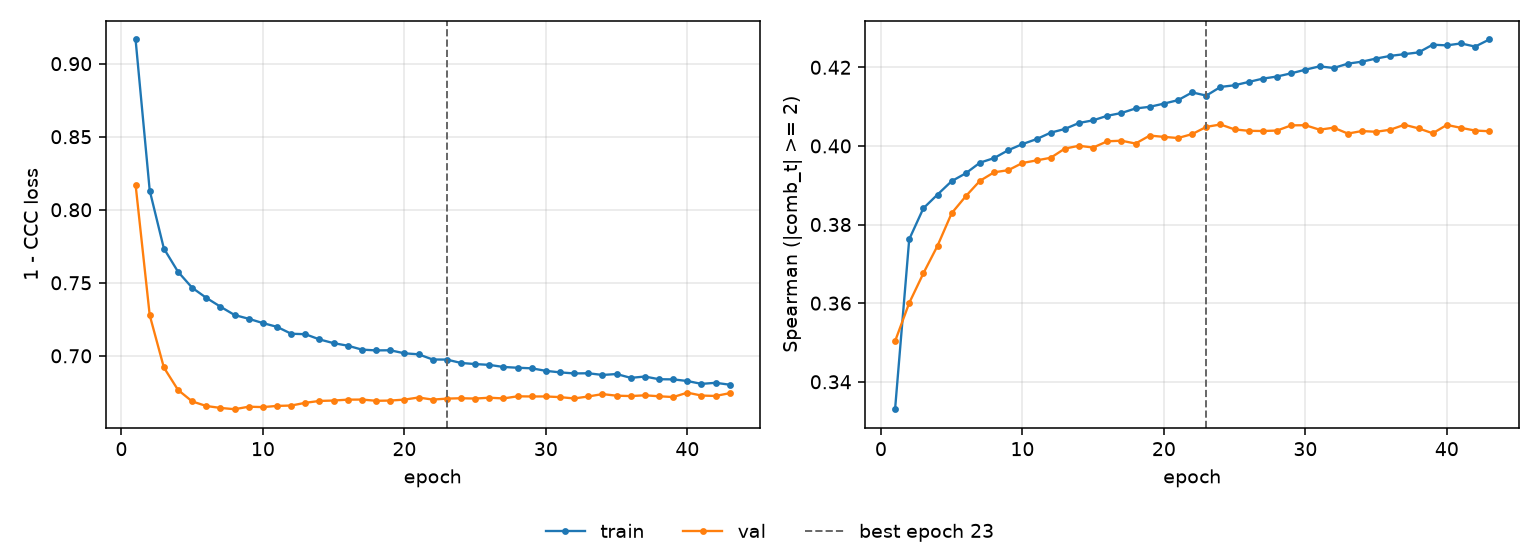

The data file committed next to this chart (first rows):
epoch, tr_loss, vl_loss, tr_sp, vl_sp, is_best
1, 0.9165, 0.8172, 0.333, 0.3503, False
2, 0.8131, 0.7278, 0.3763, 0.36, False
3, 0.7735, 0.692, 0.3841, 0.3676, False
4, 0.7575, 0.6767, 0.3876, 0.3746, False
5, 0.7466, 0.6688, 0.391, 0.3829, False
6, 0.7397, 0.6657, 0.393, 0.3872, False
7, 0.7336, 0.6643, 0.3957, 0.3911, False
8, 0.7279, 0.6635, 0.3969, 0.3933, False
9, 0.7254, 0.6652, 0.3989, 0.3938, False
10, 0.7224, 0.6649, 0.4005, 0.3957, False
11, 0.7198, 0.6657, 0.4017, 0.3963, False
12, 0.7151, 0.666, 0.4034, 0.397, False
13, 0.7148, 0.6678, 0.4043, 0.3993, False
14, 0.7112, 0.6691, 0.4058, 0.4, False
15, 0.7087, 0.6694, 0.4065, 0.3996, False
16, 0.7069, 0.67, 0.4077, 0.4012, False
17, 0.7042, 0.6701, 0.4084, 0.4013, False
18, 0.7037, 0.6692, 0.4095, 0.4006, False
19, 0.7038, 0.6694, 0.4099, 0.4026, False
20, 0.7017, 0.67, 0.4108, 0.4023, False
21, 0.701, 0.6715, 0.4116, 0.402, False
22, 0.6975, 0.67, 0.4136, 0.403, False
23, 0.6974, 0.6707, 0.4128, 0.4048, True
24, 0.6951, 0.671, 0.415, 0.4055, False
25, 0.6944, 0.6708, 0.4154, 0.4042, False
26, 0.6938, 0.6713, 0.4163, 0.4038, False
27, 0.6924, 0.6708, 0.4171, 0.4038, False
28, 0.6918, 0.6723, 0.4177, 0.4039, False
29, 0.6914, 0.6722, 0.4185, 0.4052, False
30, 0.6897, 0.6722, 0.4194, 0.4053, False
31, 0.6887, 0.6717, 0.4202, 0.4041, False
32, 0.6879, 0.6708, 0.4198, 0.4046, False
33, 0.6881, 0.6722, 0.4209, 0.4031, False
34, 0.6869, 0.6738, 0.4214, 0.4038, False
35, 0.6875, 0.6727, 0.4222, 0.4036, False
36, 0.6849, 0.6725, 0.4229, 0.4041, False
37, 0.6858, 0.673, 0.4233, 0.4054, False
38, 0.684, 0.6723, 0.4238, 0.4045, False
39, 0.6839, 0.6718, 0.4257, 0.4032, False
40, 0.6828, 0.6748, 0.4256, 0.4053, False
41, 0.6808, 0.6728, 0.4261, 0.4046, False
42, 0.6815, 0.6725, 0.4253, 0.4039, False
43, 0.6802, 0.6745, 0.4271, 0.4037, False
